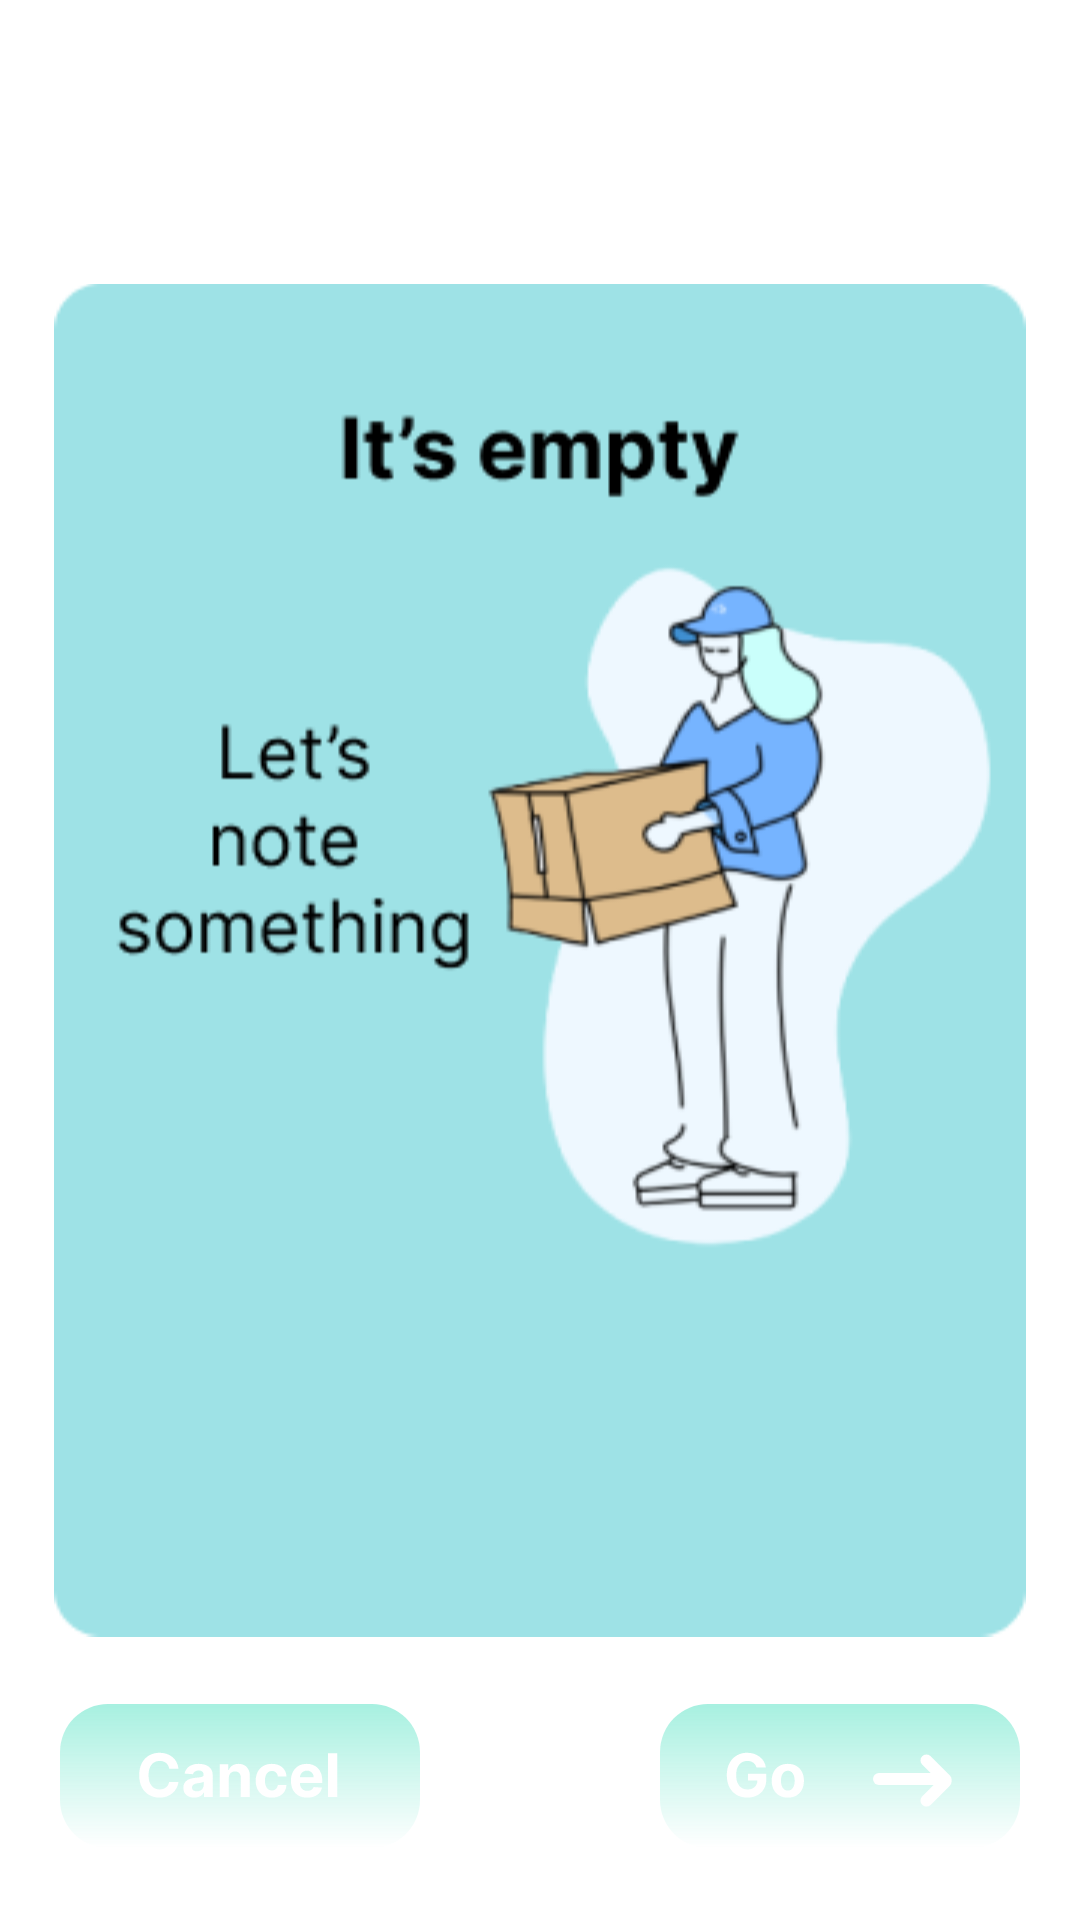

Reconstruct the res/layout file that produces this screen, plus the resources it refers to.
<!-- AndroidManifest.xml: application theme Theme.AssignmentQuanNMPH14304_Networking -->
<!-- res/layout/dialog_empty.xml -->
<?xml version="1.0" encoding="utf-8"?>
<androidx.constraintlayout.widget.ConstraintLayout xmlns:android="http://schemas.android.com/apk/res/android"
    xmlns:app="http://schemas.android.com/apk/res-auto"
    xmlns:tools="http://schemas.android.com/tools"
    android:layout_width="wrap_content"
    android:layout_height="wrap_content"
    android:layout_gravity="center">

    <ImageView
        android:id="@+id/imageView3"
        android:layout_width="324dp"
        android:layout_height="452dp"
        app:layout_constraintBottom_toBottomOf="parent"
        app:layout_constraintEnd_toEndOf="parent"
        app:layout_constraintHorizontal_bias="0.5"
        app:layout_constraintStart_toStartOf="parent"
        app:layout_constraintTop_toTopOf="parent"
        app:srcCompat="@drawable/dialog_empty" />

    <Button
        android:id="@+id/btnDialogCancel"
        android:foreground="?android:attr/selectableItemBackground"
        android:layout_width="wrap_content"
        android:layout_height="wrap_content"
        android:layout_marginStart="16dp"
        android:layout_marginBottom="16dp"
        android:background="@drawable/ic_cancel_dialog"
        android:elevation="5dp"
        app:backgroundTint="@null"
        app:layout_constraintBottom_toBottomOf="parent"
        app:layout_constraintEnd_toEndOf="parent"
        app:layout_constraintHorizontal_bias="0.0"
        app:layout_constraintStart_toStartOf="parent"
        tools:ignore="SpeakableTextPresentCheck"
        android:shadowDx="5"
        android:shadowColor="@color/black"
        android:shadowDy="5"
        android:shadowRadius="8"/>

    <Button
        android:id="@+id/btnDialogOK"
        android:layout_width="wrap_content"
        android:layout_height="wrap_content"
        android:layout_marginEnd="16dp"
        android:layout_marginBottom="16dp"
        android:background="@drawable/ic_go_dialog"
        android:elevation="5dp"
        android:foreground="?android:attr/selectableItemBackground"
        android:shadowColor="@color/black"
        android:shadowDx="5"
        android:shadowDy="5"
        android:shadowRadius="8"
        app:backgroundTint="@null"
        app:layout_constraintBottom_toBottomOf="parent"
        app:layout_constraintEnd_toEndOf="parent"
        app:layout_constraintHorizontal_bias="1.0"
        app:layout_constraintStart_toStartOf="parent"
        tools:ignore="SpeakableTextPresentCheck" />
</androidx.constraintlayout.widget.ConstraintLayout>
<!-- resources referenced by this layout -->
<resources>
  <color name="black">#FF000000</color>
  <!-- drawable dialog_empty: png bitmap (drawable-v24, 27474 bytes) -->
  <!-- drawable ic_cancel_dialog: vector/xml drawable (drawable, 5418 chars, omitted) -->
  <!-- drawable ic_go_dialog: vector/xml drawable (drawable, 3352 chars, omitted) -->
  <style name="Theme.AssignmentQuanNMPH14304_Networking" parent="Theme.MaterialComponents.DayNight.NoActionBar">
          
          <item name="colorPrimary">@color/purple_500</item>
          <item name="colorPrimaryVariant">@color/purple_700</item>
          <item name="colorOnPrimary">@color/white</item>
          
          <item name="colorSecondary">@color/teal_200</item>
          <item name="colorSecondaryVariant">@color/teal_700</item>
          <item name="colorOnSecondary">@color/black</item>
          
          <item name="android:statusBarColor" tools:targetApi="l">?attr/colorPrimaryVariant</item>
          
      </style>
  <color name="purple_500">#FF6200EE</color>
  <color name="purple_700">#FF3700B3</color>
  <color name="white">#FFFFFFFF</color>
  <color name="teal_200">#FF03DAC5</color>
  <color name="teal_700">#FF018786</color>
</resources>
